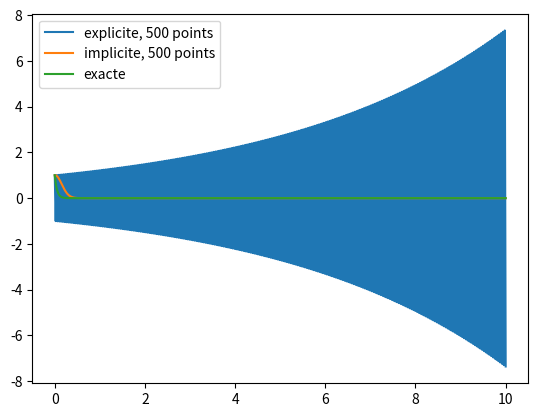

The matplotlib source for this figure:
import matplotlib.pyplot as plt
import numpy as np
from scipy.integrate import odeint


def Euler(phi, y0, T):
    n = len(T)
    Y = [0]*n
    Y[0] = y0
    for k in range(n-1):
        Y[k+1] = Y[k] + (T[k+1] - T[k])*phi(Y[k], T[k])
    return Y

def phi(y, t):
    return y + t

def sol(t):
    return np.exp(t)*0.5 - t - 1

y0 = -0.5

# for n  in [3, 6, 10, 20, 50, 100, 1000, 10000, 100000]:
#     T = np.linspace(0, 3, n)
#     Y = odeint(phi, y0, T)
#     plt.plot(T, Y)
# 
# T0 = np.linspace(0, 3, 10000)
# Y0 = sol(T0)
# plt.plot(T0, Y0, linestyle = "dashed")
# plt.show()

# Partie 2.1
k = 100
def phi2(y, t):
    return -k*y

def solution6(y0, T):
    n = len(T)
    Y = [0]*n
    Y[0] = y0
    for  k in range(n-1):
        Y[k+1] = Y[k]/(1 + k*(T[k+1] - T[k]))
    return Y

y0 = 1
for n in [500]:
    T = np.linspace(0, 10, n)
    Y = Euler(phi2, y0, T)
    plt.plot(T, Y, label = "explicite, {} points".format(n))
    Y1 = solution6(y0, T)
    plt.plot(T, Y1, label = "implicite, {} points".format(n))

plt.plot(T, np.exp(-20*T), label = "exacte")
plt.legend()
plt.show()











